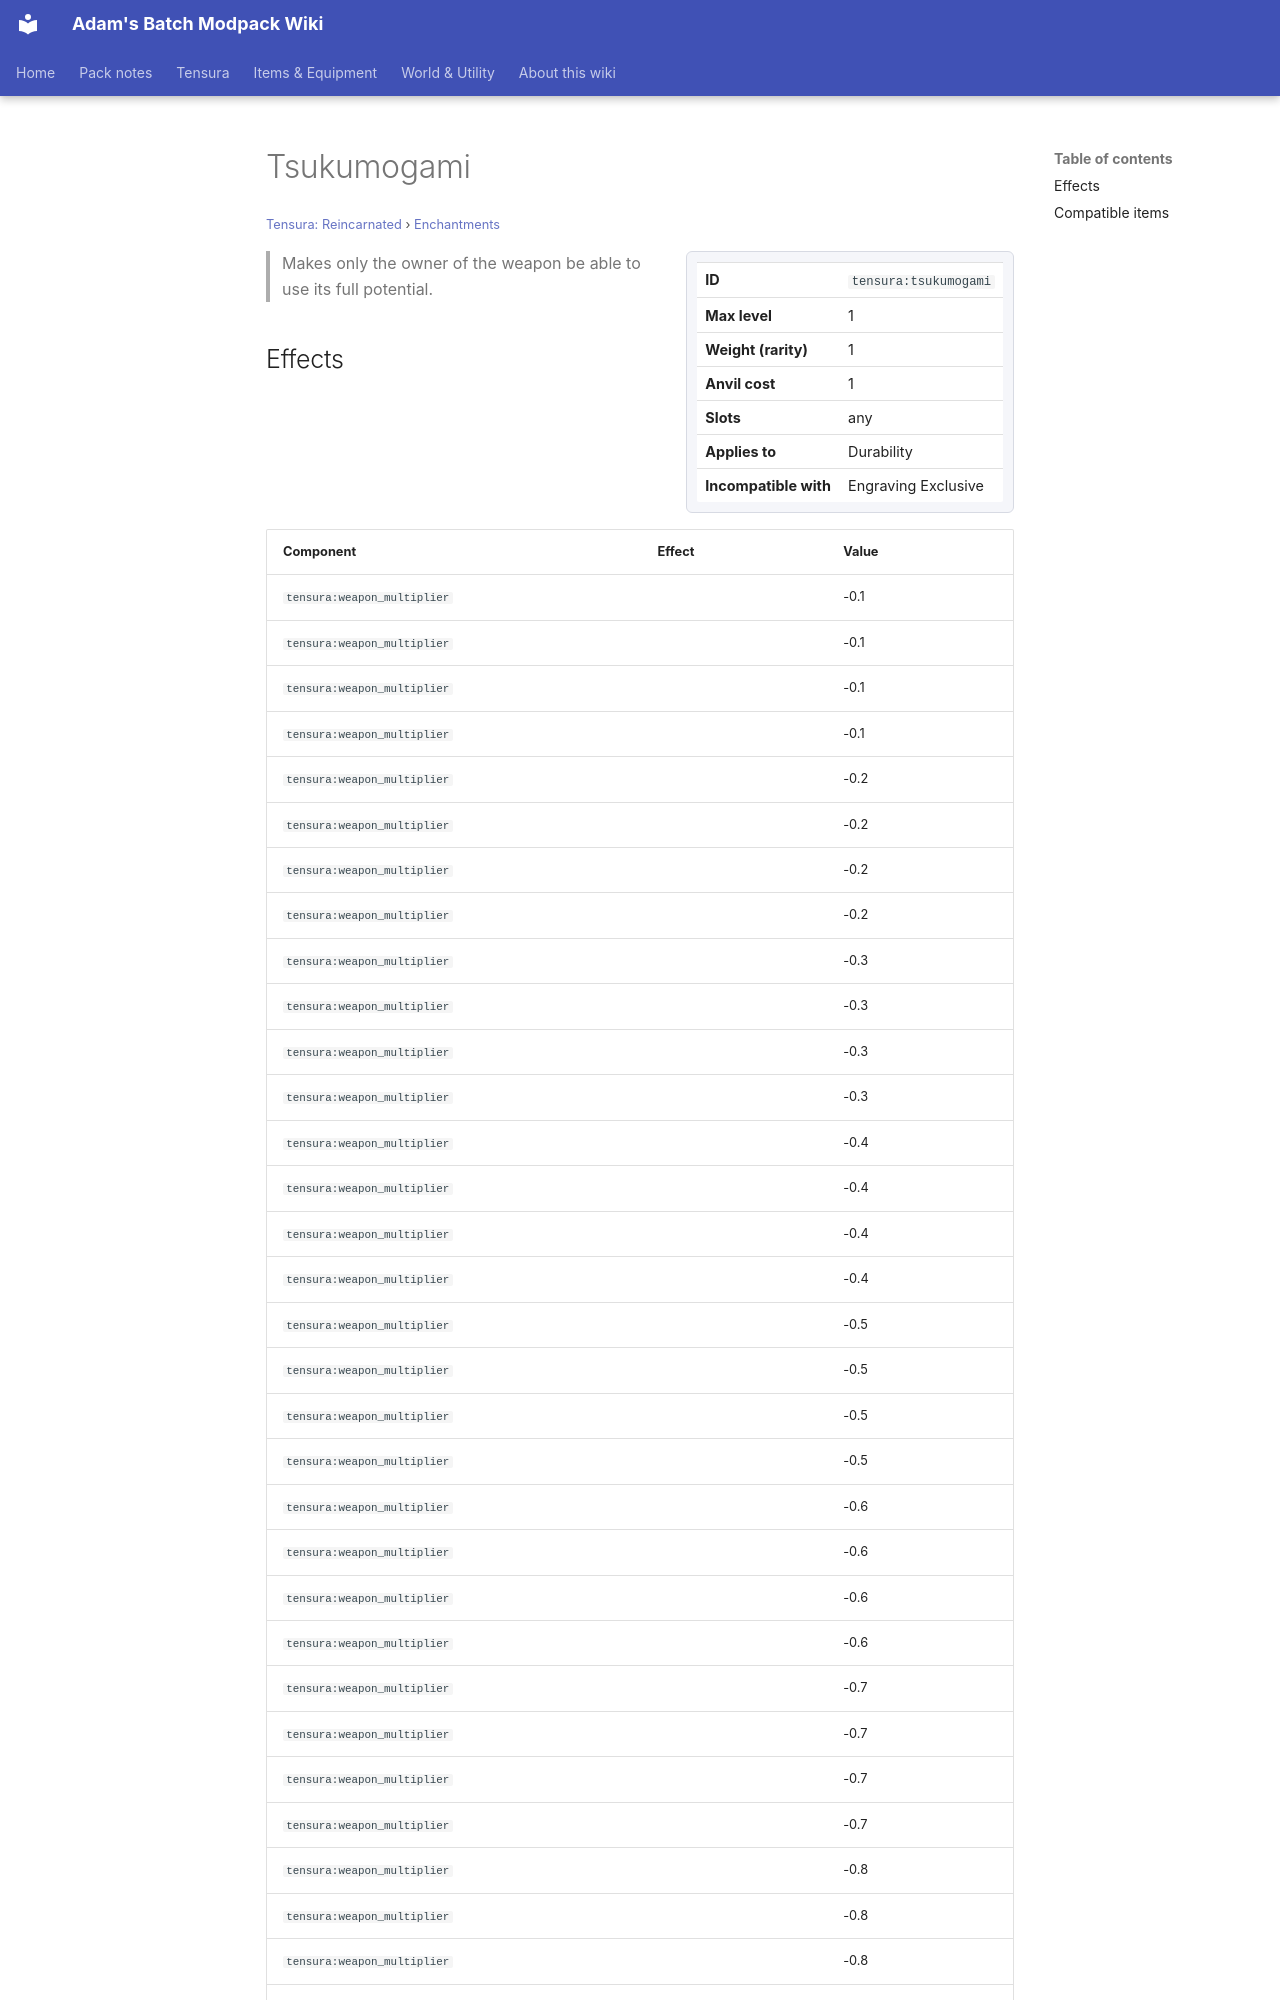

repository: Proteus-Nell/Adams-Batch-MC-Modpack-Wiki · page: tensura-reincarnated/enchantments/tsukumogami/index.html · generator: mkdocs

# Tsukumogami

<small>[Tensura: Reincarnated](../index.md) &rsaquo; [Enchantments](index.md)</small>

<div class="infobox" markdown>

| | |
|---|---|
| **ID** | `tensura:tsukumogami` |
| **Max level** | 1 |
| **Weight (rarity)** | 1 |
| **Anvil cost** | 1 |
| **Slots** | any |
| **Applies to** | Durability |
| **Incompatible with** | Engraving Exclusive |

</div>

> Makes only the owner of the weapon be able to use its full potential.

## Effects

| Component | Effect | Value |
|---|---|---|
| `tensura:weapon_multiplier` |  | -0.1 |
| `tensura:weapon_multiplier` |  | -0.1 |
| `tensura:weapon_multiplier` |  | -0.1 |
| `tensura:weapon_multiplier` |  | -0.1 |
| `tensura:weapon_multiplier` |  | -0.2 |
| `tensura:weapon_multiplier` |  | -0.2 |
| `tensura:weapon_multiplier` |  | -0.2 |
| `tensura:weapon_multiplier` |  | -0.2 |
| `tensura:weapon_multiplier` |  | -0.3 |
| `tensura:weapon_multiplier` |  | -0.3 |
| `tensura:weapon_multiplier` |  | -0.3 |
| `tensura:weapon_multiplier` |  | -0.3 |
| `tensura:weapon_multiplier` |  | -0.4 |
| `tensura:weapon_multiplier` |  | -0.4 |
| `tensura:weapon_multiplier` |  | -0.4 |
| `tensura:weapon_multiplier` |  | -0.4 |
| `tensura:weapon_multiplier` |  | -0.5 |
| `tensura:weapon_multiplier` |  | -0.5 |
| `tensura:weapon_multiplier` |  | -0.5 |
| `tensura:weapon_multiplier` |  | -0.5 |
| `tensura:weapon_multiplier` |  | -0.6 |
| `tensura:weapon_multiplier` |  | -0.6 |
| `tensura:weapon_multiplier` |  | -0.6 |
| `tensura:weapon_multiplier` |  | -0.6 |
| `tensura:weapon_multiplier` |  | -0.7 |
| `tensura:weapon_multiplier` |  | -0.7 |
| `tensura:weapon_multiplier` |  | -0.7 |
| `tensura:weapon_multiplier` |  | -0.7 |
| `tensura:weapon_multiplier` |  | -0.8 |
| `tensura:weapon_multiplier` |  | -0.8 |
| `tensura:weapon_multiplier` |  | -0.8 |
| `tensura:weapon_multiplier` |  | -0.8 |
| `tensura:weapon_multiplier` |  | -0.9 |
| `tensura:weapon_multiplier` |  | -0.9 |
| `tensura:weapon_multiplier` |  | -0.9 |
| `tensura:weapon_multiplier` |  | -0.9 |
